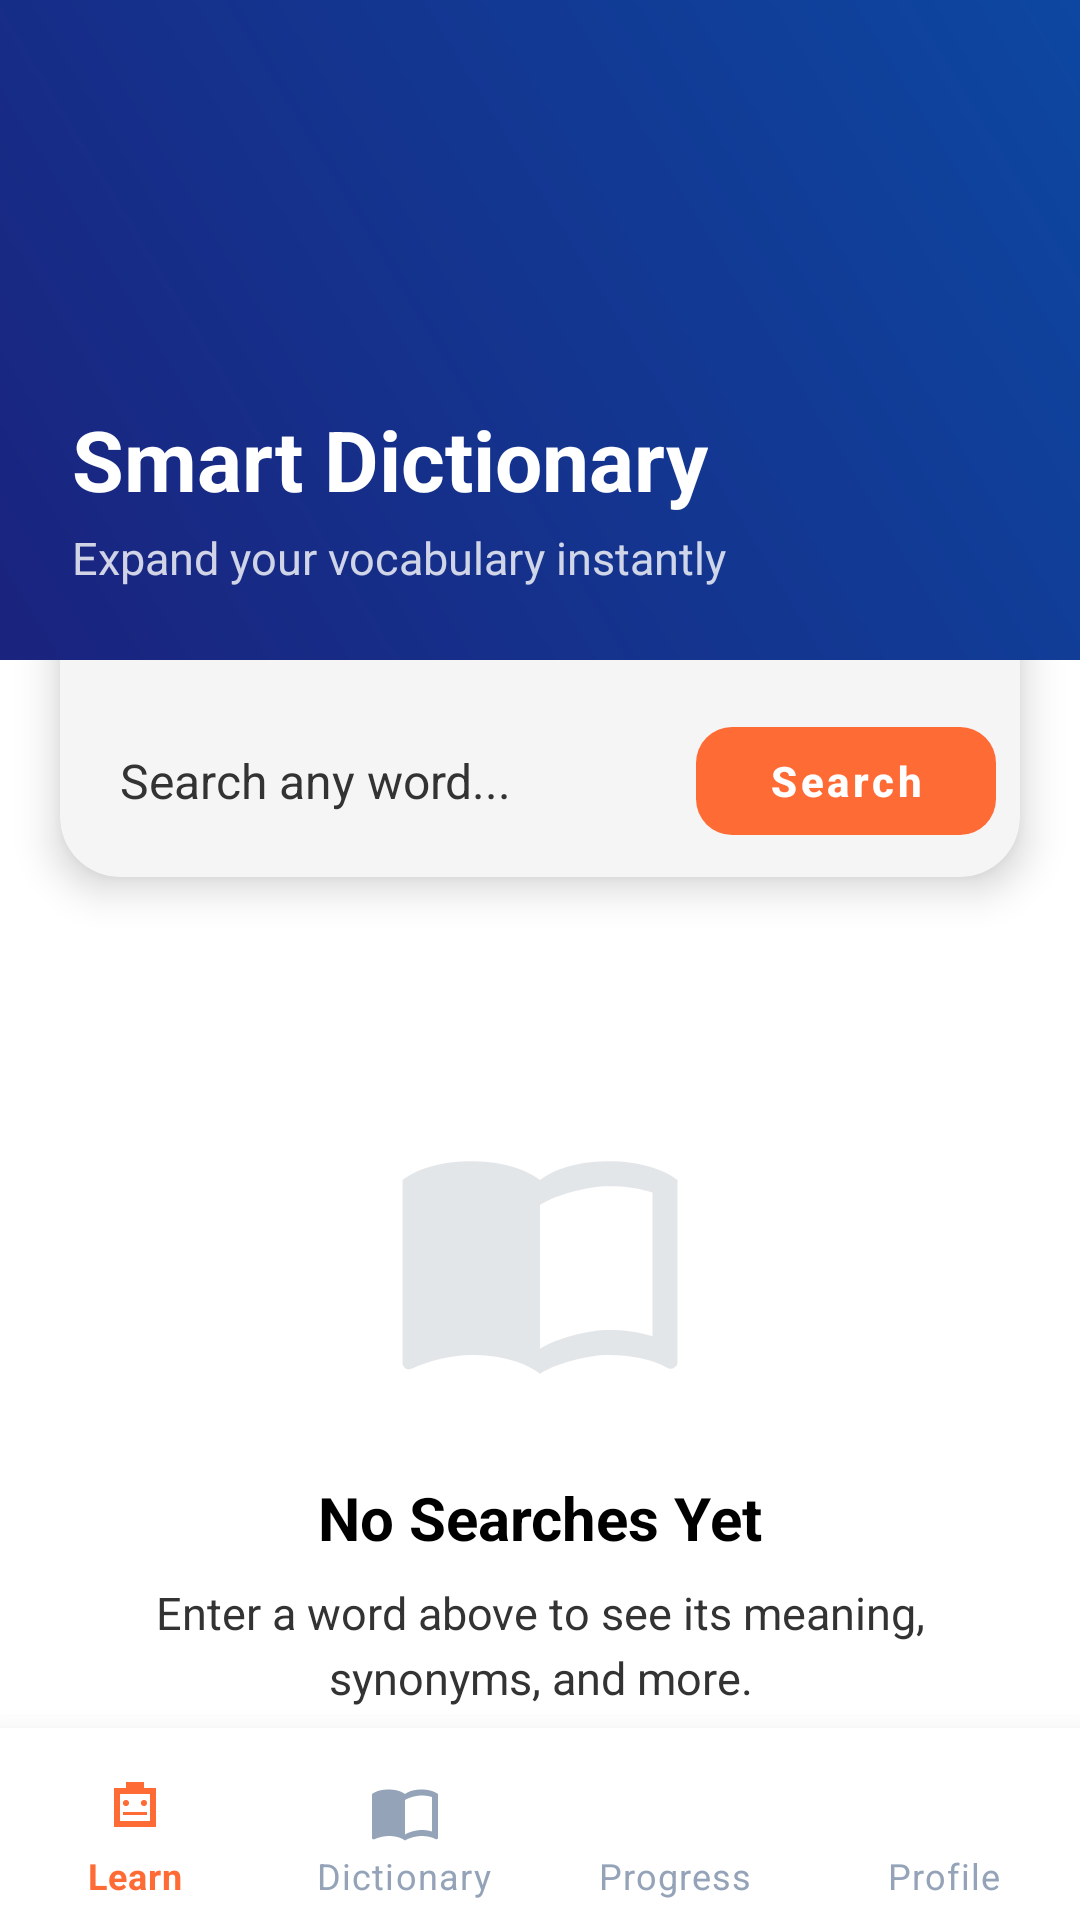

This screen was rendered from an Android layout file. Write that file and the resources it references.
<!-- AndroidManifest.xml: application theme AppTheme -->
<!-- res/layout/activity_dictionary.xml -->
<?xml version="1.0" encoding="utf-8"?>
<androidx.coordinatorlayout.widget.CoordinatorLayout xmlns:android="http://schemas.android.com/apk/res/android"
    xmlns:app="http://schemas.android.com/apk/res-auto"
    xmlns:tools="http://schemas.android.com/tools"
    android:layout_width="match_parent"
    android:layout_height="match_parent"
    android:background="@color/surface_bg">

    <com.google.android.material.appbar.AppBarLayout
        android:id="@+id/appBar"
        android:layout_width="match_parent"
        android:layout_height="220dp"
        android:background="@android:color/transparent"
        android:theme="@style/ThemeOverlay.MaterialComponents.Dark.ActionBar">

        <com.google.android.material.appbar.CollapsingToolbarLayout
            android:layout_width="match_parent"
            android:layout_height="match_parent"
            app:contentScrim="@color/colorPrimary"
            app:layout_scrollFlags="scroll|exitUntilCollapsed"
            app:titleEnabled="false">

            <View
                android:layout_width="match_parent"
                android:layout_height="match_parent"
                android:background="@drawable/dashboard_gradient"
                app:layout_collapseMode="parallax" />

            <LinearLayout
                android:layout_width="match_parent"
                android:layout_height="wrap_content"
                android:layout_gravity="bottom"
                android:orientation="vertical"
                android:padding="24dp"
                app:layout_collapseMode="parallax">

                <TextView
                    android:layout_width="wrap_content"
                    android:layout_height="wrap_content"
                    android:text="Smart Dictionary"
                    android:textColor="@color/white"
                    android:textSize="28sp"
                    android:textStyle="bold" />

                <TextView
                    android:layout_width="wrap_content"
                    android:layout_height="wrap_content"
                    android:layout_marginTop="4dp"
                    android:text="Expand your vocabulary instantly"
                    android:textColor="#CCFFFFFF"
                    android:textSize="15sp" />
            </LinearLayout>

        </com.google.android.material.appbar.CollapsingToolbarLayout>
    </com.google.android.material.appbar.AppBarLayout>

    <androidx.core.widget.NestedScrollView
        android:layout_width="match_parent"
        android:layout_height="match_parent"
        android:fillViewport="true"
        app:layout_behavior="@string/appbar_scrolling_view_behavior">

        <LinearLayout
            android:layout_width="match_parent"
            android:layout_height="wrap_content"
            android:orientation="vertical">

            
            <com.google.android.material.card.MaterialCardView
                android:layout_width="match_parent"
                android:layout_height="wrap_content"
                android:layout_marginStart="20dp"
                android:layout_marginTop="-32dp"
                android:layout_marginEnd="20dp"
                android:layout_marginBottom="16dp"
                app:cardCornerRadius="20dp"
                app:cardElevation="8dp"
                app:cardBackgroundColor="@color/surface_card">

                <RelativeLayout
                    android:layout_width="match_parent"
                    android:layout_height="64dp"
                    android:paddingStart="20dp"
                    android:paddingEnd="8dp"
                    android:layout_marginTop="40dp">

                    <EditText
                        android:id="@+id/search_input"
                        android:layout_width="match_parent"
                        android:layout_height="match_parent"
                        android:layout_toStartOf="@+id/search_btn_container"
                        android:background="@android:color/transparent"
                        android:hint="Search any word..."
                        android:textColor="@color/text_primary"
                        android:textColorHint="@color/text_secondary"
                        android:inputType="text"
                        android:textSize="16sp"
                        android:gravity="center_vertical"/>

                    <FrameLayout
                        android:id="@+id/search_btn_container"
                        android:layout_width="wrap_content"
                        android:layout_height="wrap_content"
                        android:layout_alignParentEnd="true"
                        android:layout_centerVertical="true">

                        <com.google.android.material.button.MaterialButton
                            android:id="@+id/search_btn"
                            style="@style/Widget.MaterialComponents.Button.UnelevatedButton"
                            android:layout_width="100dp"
                            android:layout_height="48dp"
                            android:text="Search"
                            android:textAllCaps="false"
                            android:textStyle="bold"
                            app:cornerRadius="12dp"
                            app:backgroundTint="@color/colorPrimary"
                            android:textColor="@color/white"/>

                        <ProgressBar
                            android:id="@+id/progress_bar"
                            android:layout_width="24dp"
                            android:layout_height="24dp"
                            android:layout_gravity="center"
                            android:indeterminateTint="@color/white"
                            android:visibility="gone"/>
                    </FrameLayout>
                </RelativeLayout>
            </com.google.android.material.card.MaterialCardView>

            
            <FrameLayout
                android:layout_width="match_parent"
                android:layout_height="wrap_content"
                android:layout_marginBottom="100dp">

                
                <LinearLayout
                    android:id="@+id/content_layout"
                    android:layout_width="match_parent"
                    android:layout_height="wrap_content"
                    android:orientation="vertical"
                    android:padding="20dp"
                    android:visibility="gone"
                    tools:visibility="visible">

                    <TextView
                        android:id="@+id/word_textview"
                        android:layout_width="wrap_content"
                        android:layout_height="wrap_content"
                        android:textSize="32sp"
                        android:textStyle="bold"
                        android:textColor="@color/text_primary"
                        android:fontFamily="sans-serif-medium"
                        tools:text="Resilience"/>

                    <TextView
                        android:id="@+id/phonetic_textview"
                        android:layout_width="wrap_content"
                        android:layout_height="wrap_content"
                        android:textColor="@color/text_secondary"
                        android:textSize="18sp"
                        android:layout_marginTop="4dp"
                        android:layout_marginBottom="16dp"
                        tools:text="/rɪˈzɪliəns/"/>

                    <androidx.recyclerview.widget.RecyclerView
                        android:id="@+id/meaning_recycler_view"
                        android:layout_width="match_parent"
                        android:layout_height="wrap_content"
                        android:nestedScrollingEnabled="false"
                        android:overScrollMode="never"/>
                </LinearLayout>

                
                <LinearLayout
                    android:id="@+id/empty_state"
                    android:layout_width="match_parent"
                    android:layout_height="wrap_content"
                    android:gravity="center"
                    android:orientation="vertical"
                    android:padding="40dp"
                    android:layout_marginTop="20dp"
                    android:visibility="visible">

                    <ImageView
                        android:layout_width="100dp"
                        android:layout_height="100dp"
                        android:src="@drawable/ic_book_open_modern"
                        app:tint="#D1D5DB"
                        android:alpha="0.6"/>

                    <TextView
                        android:layout_width="wrap_content"
                        android:layout_height="wrap_content"
                        android:layout_marginTop="24dp"
                        android:text="No Searches Yet"
                        android:textColor="@color/text_primary"
                        android:textSize="20sp"
                        android:textStyle="bold" />

                    <TextView
                        android:layout_width="wrap_content"
                        android:layout_height="wrap_content"
                        android:layout_marginTop="8dp"
                        android:gravity="center"
                        android:text="Enter a word above to see its meaning, synonyms, and more."
                        android:textColor="@color/text_secondary"
                        android:textSize="15sp"
                        android:lineSpacingExtra="4dp"/>
                </LinearLayout>
            </FrameLayout>

        </LinearLayout>
    </androidx.core.widget.NestedScrollView>

    <include
        android:id="@+id/bottomNavigation"
        layout="@layout/include_bottom_nav"
        android:layout_width="match_parent"
        android:layout_height="wrap_content"
        android:layout_gravity="bottom" />

</androidx.coordinatorlayout.widget.CoordinatorLayout>
<!-- res/layout/include_bottom_nav.xml (included above) -->
<com.google.android.material.bottomnavigation.BottomNavigationView
    xmlns:android="http://schemas.android.com/apk/res/android"
    xmlns:app="http://schemas.android.com/apk/res-auto"
    android:id="@+id/bottomNavigation"
    android:layout_width="match_parent"
    android:layout_height="72dp"
    android:background="@color/white"
    app:elevation="16dp"
    app:itemIconTint="@color/selector_bottom_nav_icon"
    app:itemTextColor="@color/selector_bottom_nav_icon"
    app:labelVisibilityMode="labeled"
    app:menu="@menu/bottom_nav"
    app:itemActiveIndicatorStyle="@style/AppBottomNavigationViewActiveIndicator"
    android:paddingTop="8dp"/>
<!-- resources referenced by this layout -->
<resources>
  <color name="colorPrimary">#FF6B35</color>
  <color name="surface_bg">#FFFFFF</color>
  <color name="surface_card">#F5F5F5</color>
  <color name="text_primary">#000000</color>
  <color name="text_secondary">#333333</color>
  <color name="white">#FFFFFFFF</color>
  <!-- drawable dashboard_gradient (drawable) -->
  <?xml version="1.0" encoding="utf-8"?>
  <shape xmlns:android="http://schemas.android.com/apk/res/android">
      <gradient
          android:startColor="#1A237E"
          android:endColor="#0D47A1"
          android:angle="45"
          android:type="linear" />
  </shape>
  <!-- drawable ic_book_open_modern (drawable) -->
  <vector xmlns:android="http://schemas.android.com/apk/res/android"
      android:width="24dp"
      android:height="24dp"
      android:viewportWidth="24"
      android:viewportHeight="24">
    <path
        android:fillColor="@android:color/white"
        android:pathData="M21,5c-1.11,-0.35 -2.33,-0.5 -3.5,-0.5c-1.95,0 -4.05,0.4 -5.5,1.5c-1.45,-1.1 -3.55,-1.5 -5.5,-1.5S2.45,4.9 1,6v14.65c0,0.25 0.25,0.5 0.5,0.5c0.1,0 0.15,-0.05 0.25,-0.05C3.1,20.45 5.05,20 6.5,20c1.95,0 4.05,0.4 5.5,1.5c1.35,-0.85 3.8,-1.5 5.5,-1.5c1.65,0 3.35,0.3 4.75,1.05c0.1,0.05 0.15,0.05 0.25,0.05c0.25,0 0.5,-0.25 0.5,-0.5V6c-0.6,-0.45 -1.25,-0.75 -2,-1zM21,18.5c-1.1,-0.35 -2.3,-0.5 -3.5,-0.5c-1.7,0 -4.15,0.65 -5.5,1.5V8c1.35,-0.85 3.8,-1.5 5.5,-1.5c1.2,0 2.4,0.15 3.5,0.5v11.5z"/>
  </vector>
  <style name="AppBottomNavigationViewActiveIndicator">
          <item name="android:insetLeft">4dp</item>
          <item name="android:insetRight">4dp</item>
          <item name="android:insetTop">4dp</item>
          <item name="android:insetBottom">4dp</item>
          <item name="android:background">@drawable/bottom_nav_active_bg</item>
      </style>
  <style name="AppTheme" parent="Theme.MaterialComponents.DayNight.NoActionBar">
          <item name="colorPrimaryDark">@color/colorPrimaryDark</item>
          <item name="colorPrimary">@color/colorPrimary</item>
          <item name="colorAccent">@color/colorAccent</item>
      </style>
  <!-- drawable bottom_nav_active_bg (drawable) -->
  <?xml version="1.0" encoding="utf-8"?>
  <shape xmlns:android="http://schemas.android.com/apk/res/android">
      <solid android:color="#1A000000" />
      <corners android:radius="16dp" />
  </shape>
  <color name="colorPrimaryDark">#E55A00</color>
  <color name="colorAccent">#FF6B35</color>
</resources>
